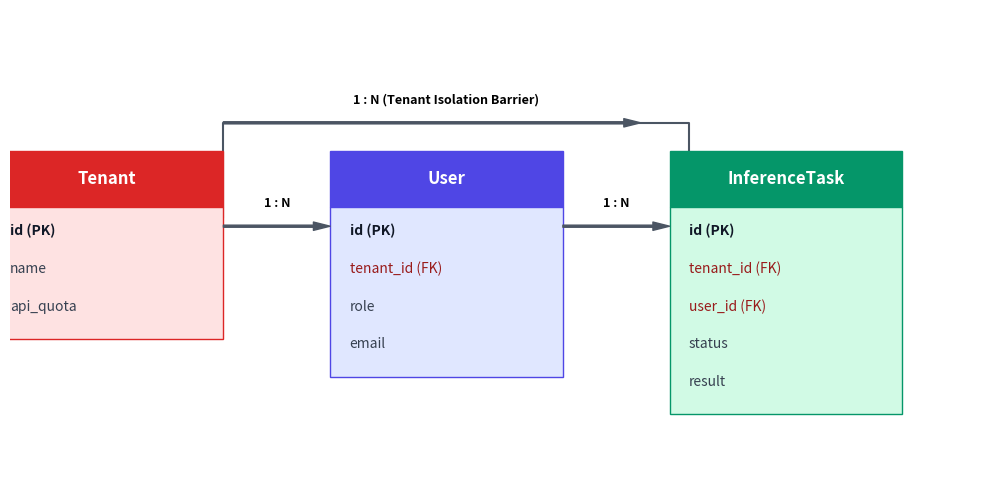

This figure's Python source: (Note: this script raises an exception after producing the figure.)
import matplotlib
matplotlib.use("Agg")
import matplotlib.pyplot as plt
import matplotlib.patches as patches

fig, ax = plt.subplots(figsize=(10, 5), dpi=300)
ax.set_xlim(0, 10)
ax.set_ylim(0, 5)
ax.axis('off')

# Boxes
configs = [
    (1, 2.5, "Tenant", ["id (PK)", "name", "api_quota"], '#FEE2E2', '#DC2626'),
    (4.5, 2.5, "User", ["id (PK)", "tenant_id (FK)", "role", "email"], '#E0E7FF', '#4F46E5'),
    (8, 2.5, "InferenceTask", ["id (PK)", "tenant_id (FK)", "user_id (FK)", "status", "result"], '#D1FAE5', '#059669')
]

for x, y, title, attrs, fc, ec in configs:
    # Table Header
    ax.add_patch(patches.Rectangle((x-1.2, y+0.4), 2.4, 0.6, facecolor=ec, edgecolor=ec, zorder=2))
    ax.text(x, y+0.7, title, color='white', fontweight='bold', fontsize=12, ha='center', va='center', zorder=3)
    
    # Attributes
    h = len(attrs)*0.4 + 0.2
    ax.add_patch(patches.Rectangle((x-1.2, y+0.4-h), 2.4, h, facecolor=fc, edgecolor=ec, zorder=2))
    for i, attr in enumerate(attrs):
        if "(PK)" in attr:
            ax.text(x-1.0, y+0.1 - i*0.4, attr, fontsize=10, fontweight='bold', color='#111827', zorder=3)
        elif "(FK)" in attr:
            ax.text(x-1.0, y+0.1 - i*0.4, attr, fontsize=10, color='#991B1B', fontstyle='italic', zorder=3)
        else:
            ax.text(x-1.0, y+0.1 - i*0.4, attr, fontsize=10, color='#374151', zorder=3)

# Relationships
# Tenant -> User (1:N)
ax.annotate('', xy=(3.3, 2.7), xytext=(2.2, 2.7), 
            arrowprops=dict(facecolor='#4B5563', edgecolor='#4B5563', width=1.5, headwidth=6))
ax.text(2.75, 2.9, "1 : N", ha='center', fontsize=9, fontweight='bold')

# Tenant -> InferenceTask (1:N)
ax.annotate('', xy=(6.5, 3.8), xytext=(2.2, 3.8), 
            arrowprops=dict(facecolor='#4B5563', edgecolor='#4B5563', width=1.5, headwidth=6))
ax.plot([2.2, 2.2, 7.0, 7.0], [2.8, 3.8, 3.8, 2.8], color='#4B5563', lw=1.5, zorder=1)
ax.text(4.5, 4.0, "1 : N (Tenant Isolation Barrier)", ha='center', fontsize=9, fontweight='bold')

# User -> InferenceTask (1:N)
ax.annotate('', xy=(6.8, 2.7), xytext=(5.7, 2.7), 
            arrowprops=dict(facecolor='#4B5563', edgecolor='#4B5563', width=1.5, headwidth=6))
ax.text(6.25, 2.9, "1 : N", ha='center', fontsize=9, fontweight='bold')

fig.tight_layout()
plt.savefig('/home/david/srtp/mcnn-pytorch-train/reports/defense/Final/saas/figures/saas_er_diagram.png')
print("Generated saas_er_diagram.png")
